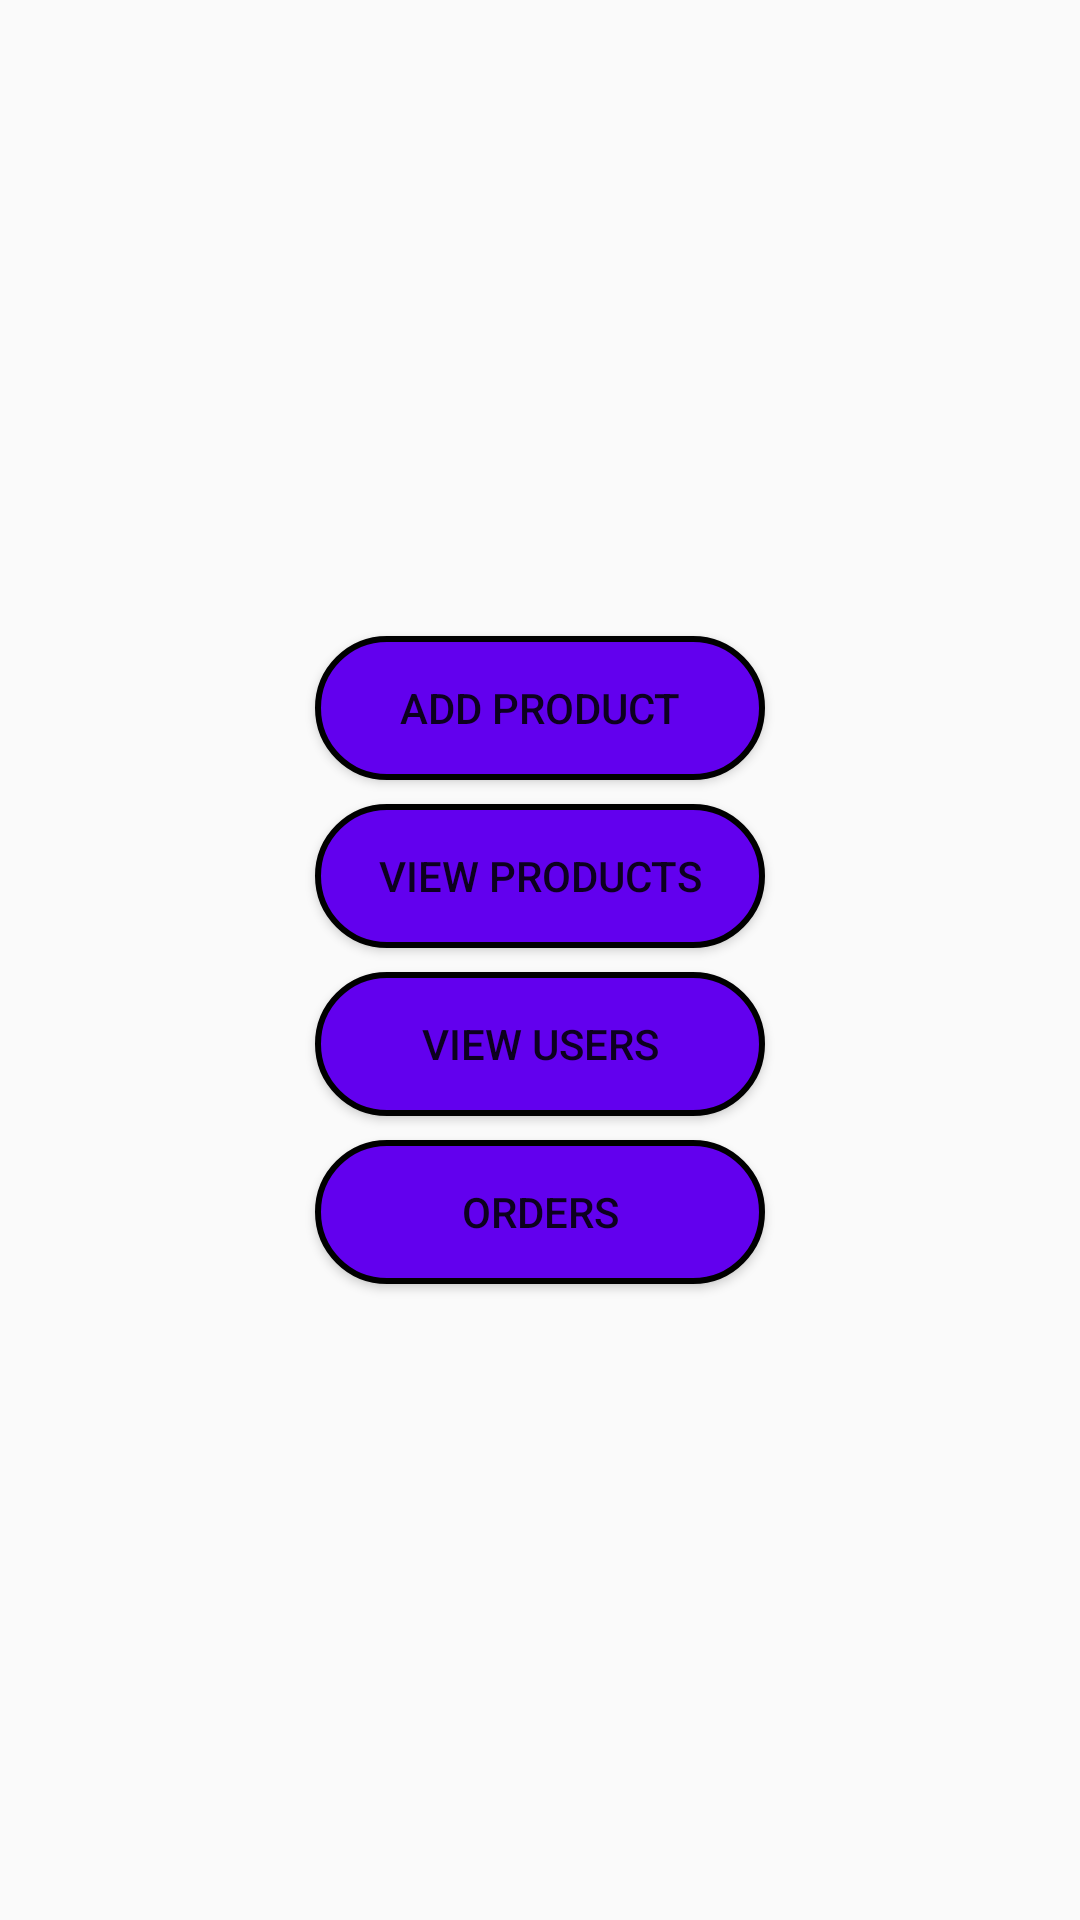

Reconstruct the res/layout file that produces this screen, plus the resources it refers to.
<!-- AndroidManifest.xml: application theme Base.Theme.AdminPanelPopcart -->
<!-- res/layout/fragment_admin_panel.xml -->
<?xml version="1.0" encoding="utf-8"?>
<androidx.constraintlayout.widget.ConstraintLayout xmlns:android="http://schemas.android.com/apk/res/android"
    android:layout_width="match_parent"
    android:layout_height="match_parent">

    <LinearLayout xmlns:android="http://schemas.android.com/apk/res/android"
        android:orientation="vertical"
        android:layout_width="match_parent"
        android:layout_height="match_parent"
        android:gravity="center"
        android:padding="16dp">

        <Button
            android:id="@+id/btnAddProduct"
            android:layout_width="150dp"
            android:layout_height="wrap_content"
            android:text="Add Product"
            android:background="@drawable/buttton_style"/>

        <Button
            android:id="@+id/btnViewProducts"
            android:layout_width="150dp"
            android:layout_height="wrap_content"
            android:text="View Products"
            android:layout_marginTop="8dp"
            android:background="@drawable/buttton_style"/>



        <Button
            android:id="@+id/btnViewUsers"
            android:layout_width="150dp"
            android:layout_height="wrap_content"
            android:text="View Users"
            android:layout_marginTop="8dp"
            android:background="@drawable/buttton_style"/>

        <Button
            android:id="@+id/btnOrder"
            android:layout_width="150dp"
            android:layout_height="wrap_content"
            android:text="Orders"
            android:layout_marginTop="8dp"
            android:background="@drawable/buttton_style"/>

    </LinearLayout>


</androidx.constraintlayout.widget.ConstraintLayout>
<!-- resources referenced by this layout -->
<resources>
  <!-- drawable buttton_style (drawable) -->
  <?xml version="1.0" encoding="utf-8"?>
  <shape xmlns:android="http://schemas.android.com/apk/res/android">
      <solid android:color="@color/purple_500" />
      <stroke
          android:width="2dp"
          android:color="@android:color/black" />
      <corners android:radius="30dp" /> 
  </shape>
  <style name="Base.Theme.AdminPanelPopcart" parent="Theme.AppCompat.DayNight.DarkActionBar">
          <item name="colorPrimary">@color/purple_500</item>
          <item name="colorPrimaryVariant">@color/purple_700</item>
          <item name="colorOnPrimary">@color/white</item>
          
          <item name="colorSecondary">@color/teal_200</item>
          <item name="colorSecondaryVariant">@color/teal_700</item>
          <item name="colorOnSecondary">@color/black</item>
          
          <item name="android:statusBarColor">?attr/colorPrimaryVariant</item>
      </style>
  <color name="purple_500">#FF6200EE</color>
  <color name="purple_700">#FF3700B3</color>
  <color name="white">#FFFFFFFF</color>
  <color name="teal_200">#FF03DAC5</color>
  <color name="teal_700">#FF018786</color>
  <color name="black">#FF000000</color>
</resources>
